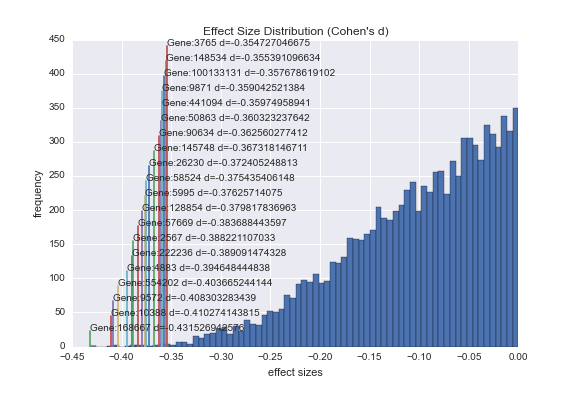

Source data for this figure (header and first rows):
168667.0, BMP binding endothelial regulator, -0.43152694257613372, 3.2261305470962978e-06, This gene encodes a secreted protein tha…
10388, synaptonemal complex protein 2, -0.4103, 9.4852744693037639e-06, The synaptonemal complex is a proteinace…
9572, nuclear receptor subfamily 1, group D, m…, -0.4083, 1.0415298285396909e-05, This gene encodes a transcription factor…
554202, MIR31 host gene, -0.4037, 1.312180641887031e-05, ?
4883, natriuretic peptide receptor 3, -0.3946, 2.0299953675243604e-05, This gene encodes one of three natriuret…
222236, N-acyl phosphatidylethanolamine phosphol…, -0.3891, 2.6355155062600805e-05, NAPEPLD is a phospholipase D type enzyme…
2567, gamma-aminobutyric acid (GABA) A recepto…, -0.3882, 2.7510239026989359e-05, ?
57669, erythrocyte membrane protein band 4.1 li…, -0.3837, 3.4061679114696598e-05, ?
128854, testis specific protein, Y-linked 26, ps…, -0.3798, 4.0680537036586198e-05, ?
5995, retinal G protein coupled receptor, -0.3763, 4.79879456470773e-05, This gene encodes a putative retinal G-p…
58524, doublesex and mab-3 related transcriptio…, -0.3754, 4.9986927002910861e-05, ?
26230, T-cell lymphoma invasion and metastasis …, -0.3724, 5.712913149486872e-05, This gene encodes a guanine nucleotide e…
145748, LysM, putative peptidoglycan-binding, do…, -0.3673, 7.2076049808882068e-05, ?
90634, NEDD4 binding protein 2-like 1, -0.3626, 8.9035171045303589e-05, ?
50863, neurotrimin, -0.3603, 9.8282696812898688e-05, This gene encodes a member of the IgLON …
441094, NR2F1 antisense RNA 1, -0.3597, 0.0001008, 12
9871, SEC24 homolog D, COPII coat complex comp…, -0.359, 0.0001041, The protein encoded by this gene is a me…
100133131, uncharacterized LOC100133131, -0.3577, 0.0001106, 6744683..6745090
148534, transmembrane protein 56, -0.3554, 0.0001221, ?
3765, potassium channel, inwardly rectifying s…, -0.3547, 0.0001258, Potassium channels are present in most m…
26034, interaction protein for cytohesin exchan…, -0.3542, 0.0001285, ?
7762, zinc finger protein 215, -0.3505, 0.0001512, ?
9942, xylulokinase homolog (H. influenzae), -0.349, 0.0001614, ?
6096, RAR-related orphan receptor B, -0.3447, 0.000194, The protein encoded by this gene is a me…
151963, Mab-21 domain containing 2, -0.3426, 0.0002118, ?
90632, long intergenic non-protein coding RNA 4…, -0.3419, 0.0002185, ?
6534, solute carrier family 6 (neurotransmitte…, -0.3414, 0.0002228, This gene is a member of the gamma-amino…
9443, mediator complex subunit 7, -0.3403, 0.0002331, The activation of gene transcription is …
10615, sperm associated antigen 5, -0.3395, 0.0002409, This gene encodes a protein associated w…
201501, zinc finger and BTB domain containing 7C, -0.3391, 0.000246, ?
23409, sirtuin 4, -0.3381, 0.000256, This gene encodes a member of the sirtui…
55721, IQ motif containing C, -0.338, 0.0002575, ?
90134, potassium channel, voltage gated eag rel…, -0.3375, 0.0002629, Voltage-gated potassium (Kv) channels re…
9949, Alport syndrome, mental retardation, mid…, -0.3371, 0.0002672, The exact function of this gene is not k…
9175, mitogen-activated protein kinase kinase …, -0.3351, 0.00029, The protein encoded by this gene is a me…
11281, POU class 6 homeobox 2, -0.3339, 0.0003058, This gene encodes a member of the POU pr…
391190, olfactory receptor, family 2, subfamily …, -0.3337, 0.0003077, ?
5746, parathyroid hormone 2 receptor, -0.3335, 0.0003106, The protein encoded by this gene is a me…
344405, prolyl-tRNA synthetase associated domain…, -0.3317, 0.000334, ?
121256, transmembrane protein 132D, -0.3279, 0.000391, ?
3787, potassium voltage-gated channel, modifie…, -0.3271, 0.0004042, Voltage-gated potassium channels form th…
406.0, aryl hydrocarbon receptor nuclear transl…, -0.3265, 0.0004141, The protein encoded by this gene is a ba…
9783, regulating synaptic membrane exocytosis …, -0.3264, 0.000415, ?
152138, pyrin domain containing 2, -0.3259, 0.0004239, ?
79642, arylsulfatase family, member J, -0.3256, 0.0004294, ?
79815, NIPA-like domain containing 2, -0.3253, 0.000434, ?
374491, transmembrane phosphoinositide 3-phospha…, -0.3246, 0.0004462, ?
2561, gamma-aminobutyric acid (GABA) A recepto…, -0.3244, 0.0004491, ?
5493, periplakin, -0.324, 0.0004574, ?
143098, membrane protein, palmitoylated 7 (MAGUK…, -0.324, 0.0004581, ?
55638, syntabulin (syntaxin-interacting), -0.3236, 0.0004645, Syntabulin/GOLSYN is part of a kinesin m…
149420, PDLIM1 interacting kinase 1 like, -0.3235, 0.000467, ?
283174, MIR4697 host gene, -0.3231, 0.0004733, ?
283417, dpy-19-like 2 (C. elegans), -0.3226, 0.0004845, The protein encoded by this gene belongs…
150538, SATB2 antisense RNA 1, -0.3222, 0.0004916, 2
137970, unc-5 netrin receptor D, -0.3217, 0.0005011, ?
5634, phosphoribosyl pyrophosphate synthetase …, -0.3211, 0.0005142, This gene encodes a phosphoribosyl pyrop…
8359, histone cluster 1, H4a, -0.3208, 0.0005191, Histones are basic nuclear proteins that…
51086, TNNI3 interacting kinase, -0.3204, 0.0005286, This gene encodes a protein that belongs…
55888, zinc finger with KRAB and SCAN domains 7, -0.3196, 0.0005468, ?
6346, chemokine (C-C motif) ligand 1, -0.3188, 0.0005639, This antimicrobial gene is one of severa…
... 135 more rows
